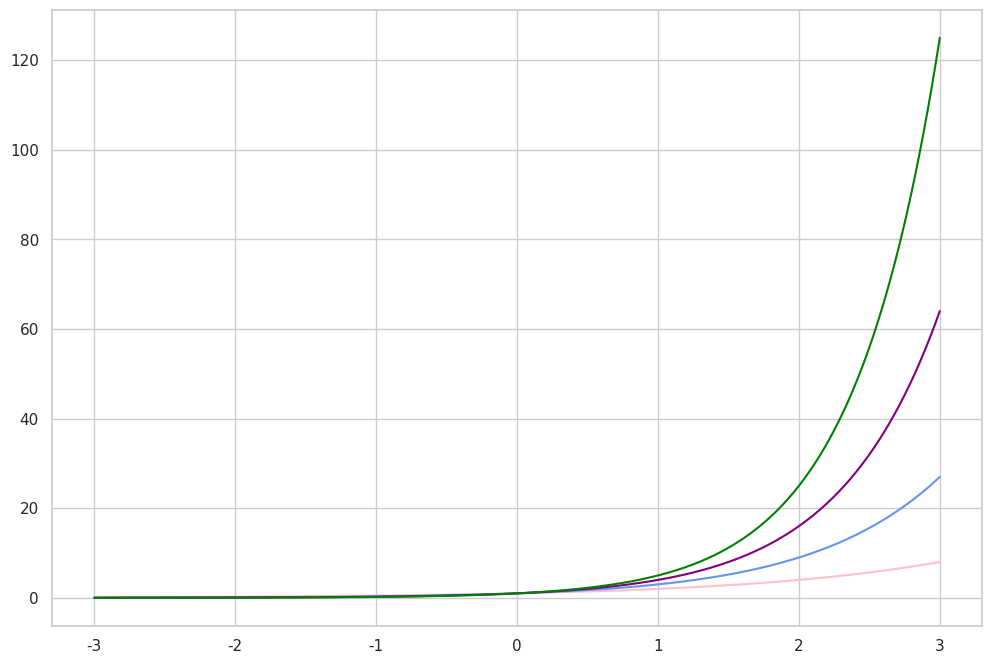

Here is the Python script that generated this plot: (Note: this script raises an exception after producing the figure.)
import numpy as np
import seaborn as sns
import matplotlib.pyplot as plt


def algebra1_114_b1():
    f = lambda x: 3 ** x
    x = np.linspace(-3, 3, 1_000)
    y = f(x)
    
    sns.set_theme(style='whitegrid')
    fig = plt.figure(figsize=(12, 8))
    ax = fig.add_subplot(1, 1, 1)
    ax.plot(x, y)
    plt.savefig('/Users/<user>/Downloads/algebra1_114_b1.png')
    plt.show()


def algebra1_114_b2():
    f = lambda x: (1 / 3) ** x
    x = np.linspace(-3, 3, 1_000)
    y = f(x)
    
    sns.set_theme(style='whitegrid')
    fig = plt.figure(figsize=(12, 8))
    ax = fig.add_subplot(1, 1, 1)
    ax.plot(x, y)
    # plt.savefig('/Users/<user>/Downloads/algebra1_114_b1.png')
    plt.show()


def algebra1_114_b():
    f1 = lambda x: 3 ** x
    x = np.linspace(-3, 3, 1_000)
    y1 = f1(x)
    
    f2 = lambda x: (1 / 3) ** x
    x = np.linspace(-3, 3, 1_000)
    y2 = f2(x)
    
    sns.set_theme(style='whitegrid')
    fig = plt.figure(figsize=(12, 8))
    ax = fig.add_subplot(1, 1, 1)
    ax.plot(x, y1, color='pink')
    ax.plot(x, y2, color='cornflowerblue')
    plt.savefig('/Users/<user>/Downloads/algebra1_114_b.png')
    # plt.show()


def algebra1_114_4():
    """
    x   |   y
    ___________
    -3  |   1 / 27
    -2  |   1 / 9
    -1  |   1 / 3
    0   |   1
    1   |   3
    2   |   9
    3   |   27
    4   |   81
    """
    f1 = lambda x: 2 ** x
    x = np.linspace(-3, 3, 1_000)
    y1 = f1(x)
    
    f2 = lambda x: 3 ** x
    x = np.linspace(-3, 3, 1_000)
    y2 = f2(x)
    
    f3 = lambda x: 4 ** x
    x = np.linspace(-3, 3, 1_000)
    y3 = f3(x)
    
    f4 = lambda x: 5 ** x
    x = np.linspace(-3, 3, 1_000)
    y4 = f4(x)
    
    sns.set_theme(style='whitegrid')
    fig = plt.figure(figsize=(12, 8))
    ax = fig.add_subplot(1, 1, 1)
    ax.plot(x, y1, color='pink')
    ax.plot(x, y2, color='cornflowerblue')
    ax.plot(x, y3, color='purple')
    ax.plot(x, y4, color='green')
    plt.savefig('/Users/<user>/Downloads/algebra1_114_4.png')
    # plt.show()


def algebra1_114_4():
    f1 = lambda x: 2 ** x
    x = np.linspace(-3, 3, 1_000)
    y1 = f1(x)
    
    f2 = lambda x: 3 ** x
    x = np.linspace(-3, 3, 1_000)
    y2 = f2(x)
    
    f3 = lambda x: 4 ** x
    x = np.linspace(-3, 3, 1_000)
    y3 = f3(x)
    
    f4 = lambda x: 5 ** x
    x = np.linspace(-3, 3, 1_000)
    y4 = f4(x)
    
    sns.set_theme(style='whitegrid')
    fig = plt.figure(figsize=(12, 8))
    ax = fig.add_subplot(1, 1, 1)
    ax.plot(x, y1, color='pink')
    ax.plot(x, y2, color='cornflowerblue')
    ax.plot(x, y3, color='purple')
    ax.plot(x, y4, color='green')
    plt.savefig('/Users/<user>/Downloads/algebra1_114_4.png')
    # plt.show()




def main():
    # algebra1_114_b1()
    # algebra1_114_b2()
    # algebra1_114_b()
    algebra1_114_4()


if __name__ == '__main__':
    main()
